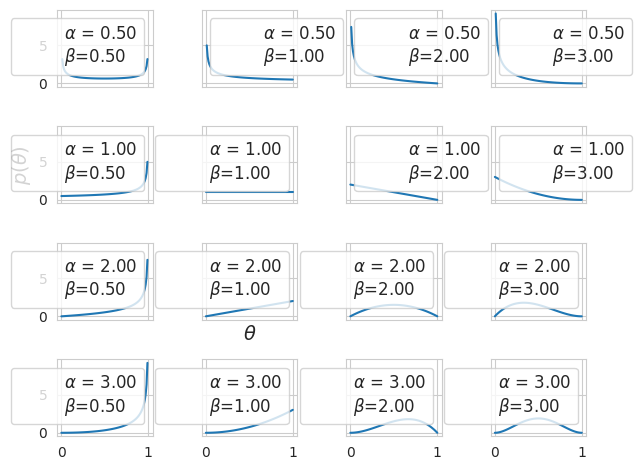

Python code for this plot: (Note: this script raises an exception after producing the figure.)
import matplotlib.pyplot as plt
import numpy as np
from scipy import stats
import seaborn as sns

sns.set_style("whitegrid")

params = [0.5, 1, 2, 3]
p_params = [0.25, 0.5, 0.75]

x = np.linspace(0, 1, 100)

fig, ax = plt.subplots(len(params), len(params), sharex=True, sharey=True)

for i in range(len(params)):
    for j in range(len(params)):
        a = params[i]
        b = params[j]

        y = stats.beta(a, b).pdf(x)

        ax[i, j].plot(x, y)
        ax[i, j].plot(
            0, 0, label="$\\alpha$ = {:3.2f}\n$\\beta$={:3.2f}".format(a, b), alpha=0
        )
        ax[i, j].legend(fontsize=12)

ax[2, 1].set_xlabel(r"$\theta$", fontsize=14)
ax[1, 0].set_ylabel(r"$p(\theta)$", fontsize=14)


plt.tight_layout()

plt.savefig("plots/beta_distribution.png")
